Dataset: dataset_oiseaux (GitHub, Yannickthomas0602/Yolo_projet_etude). Classes: balbuzard, cormoran, heron, mouette goeland.

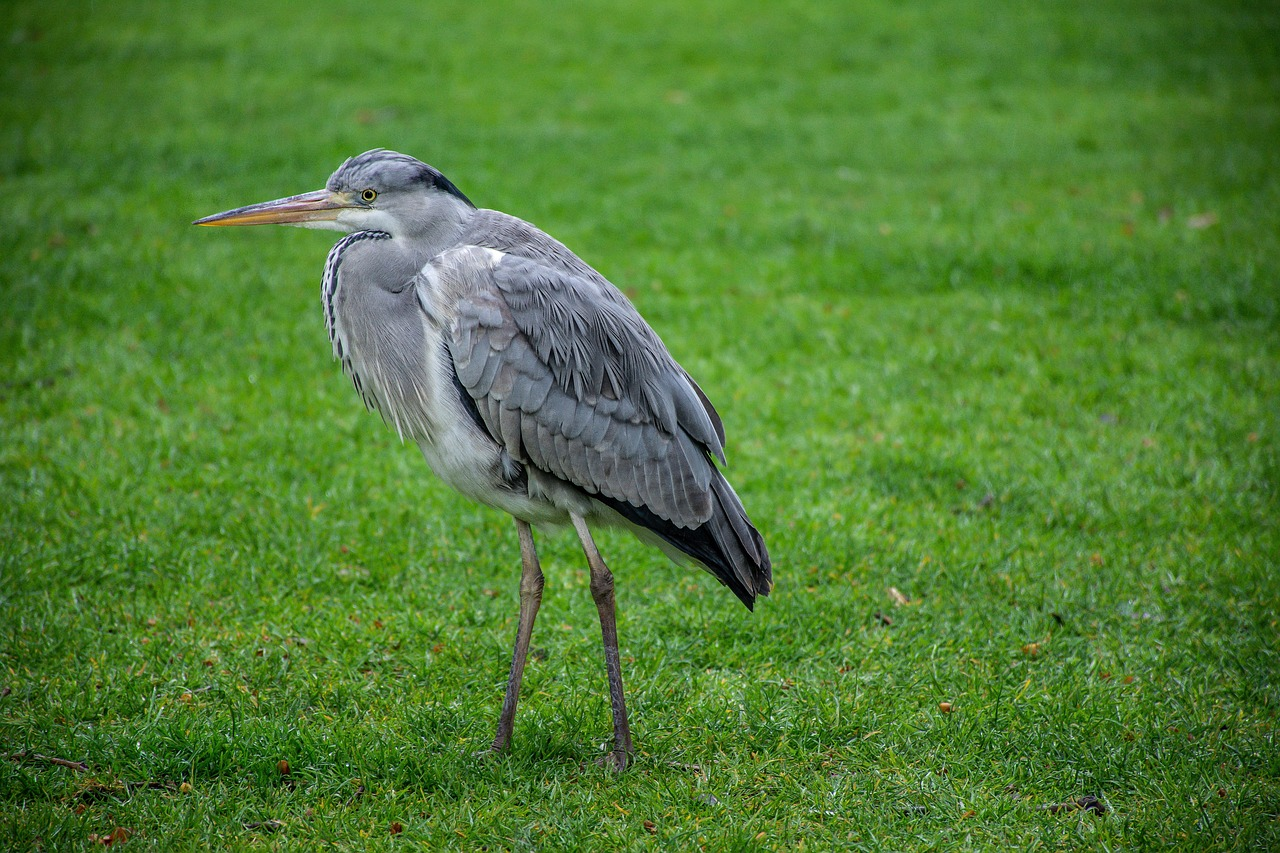
Label: heron

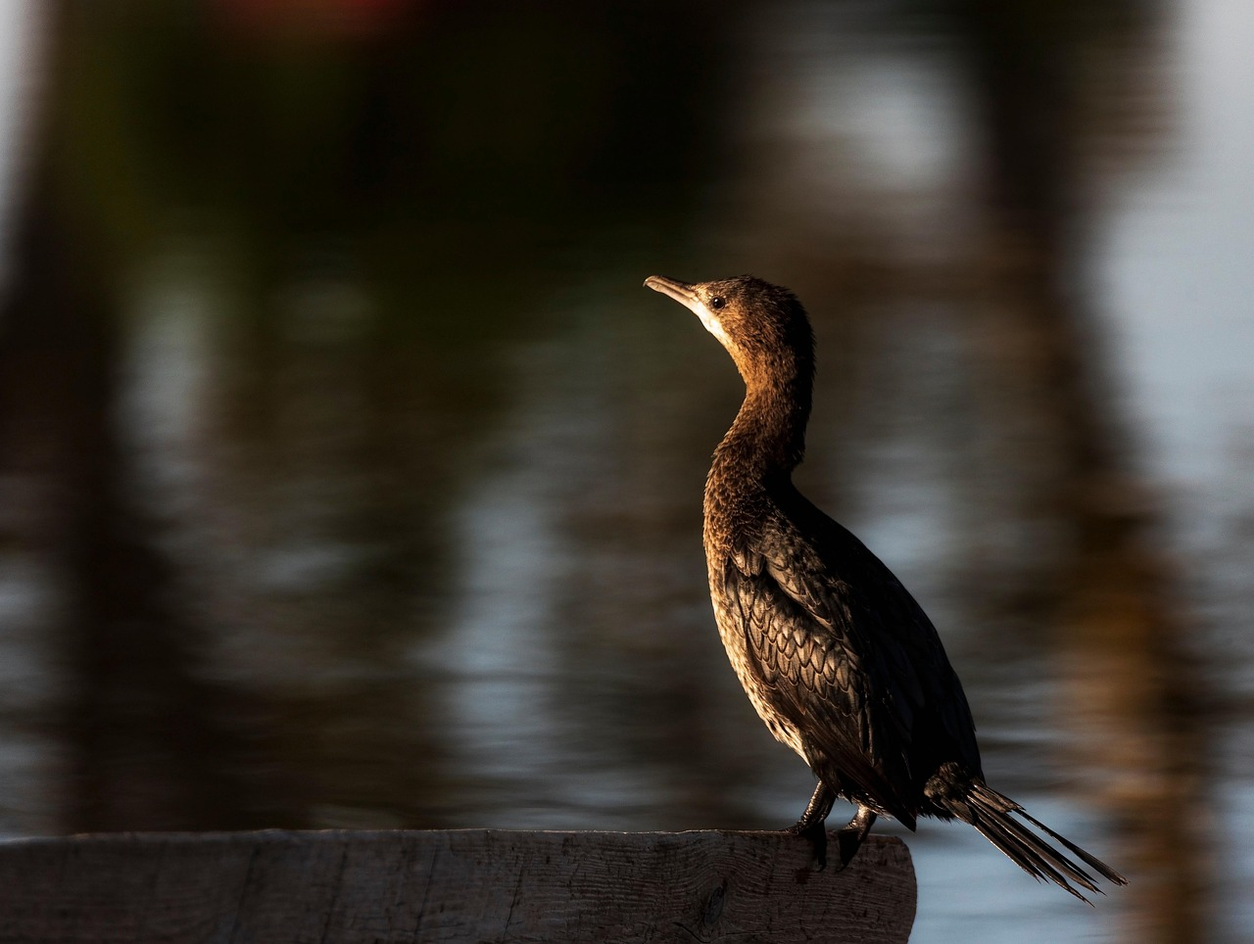
Label: cormoran

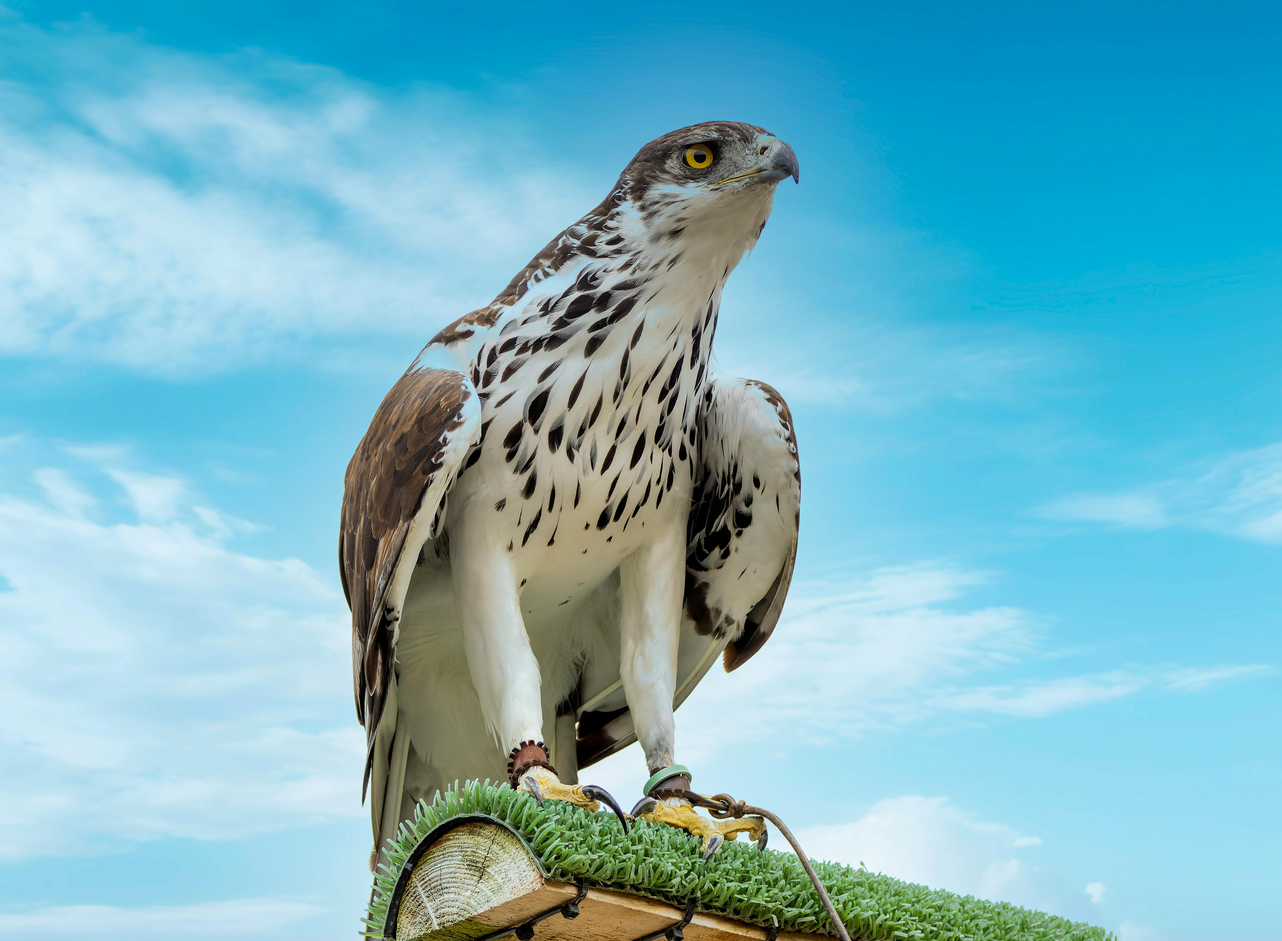
Label: balbuzard

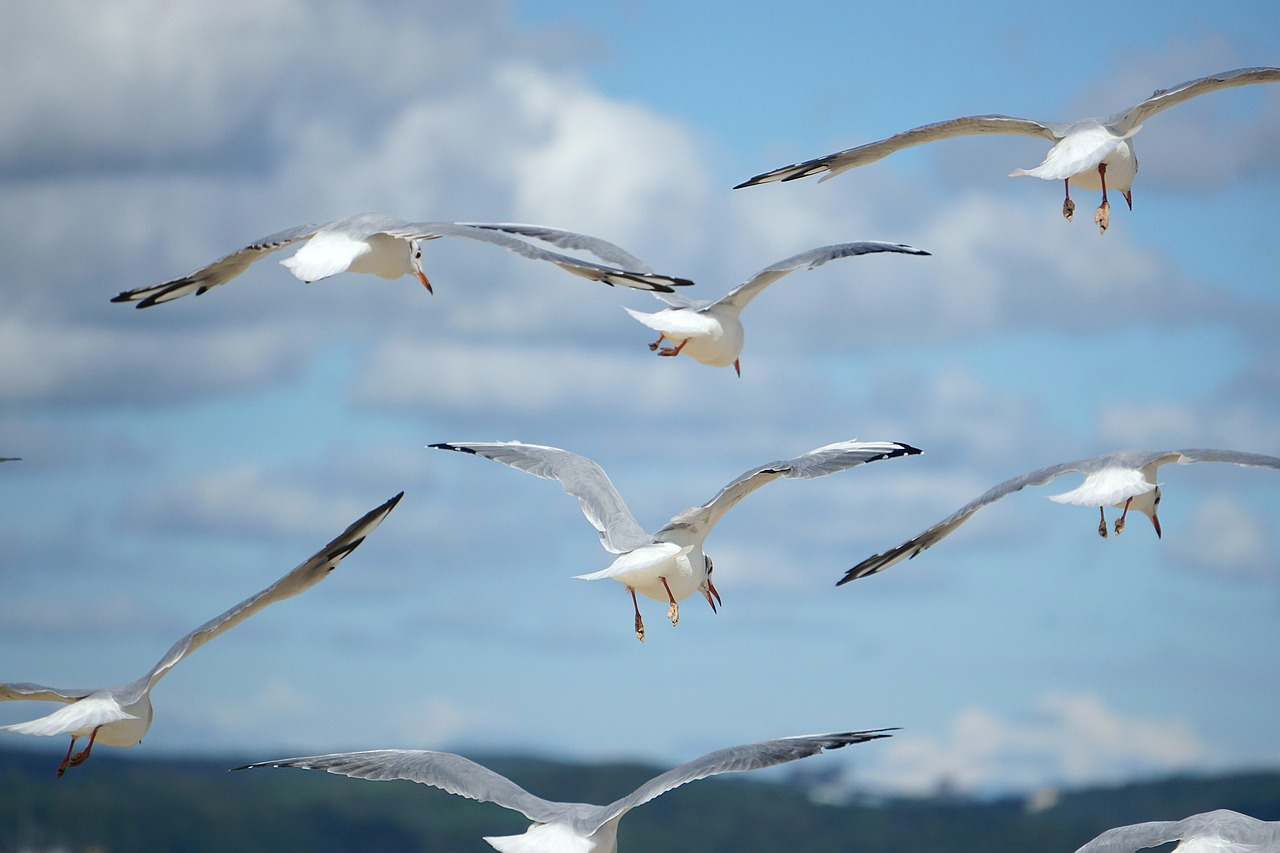
Label: mouette goeland
